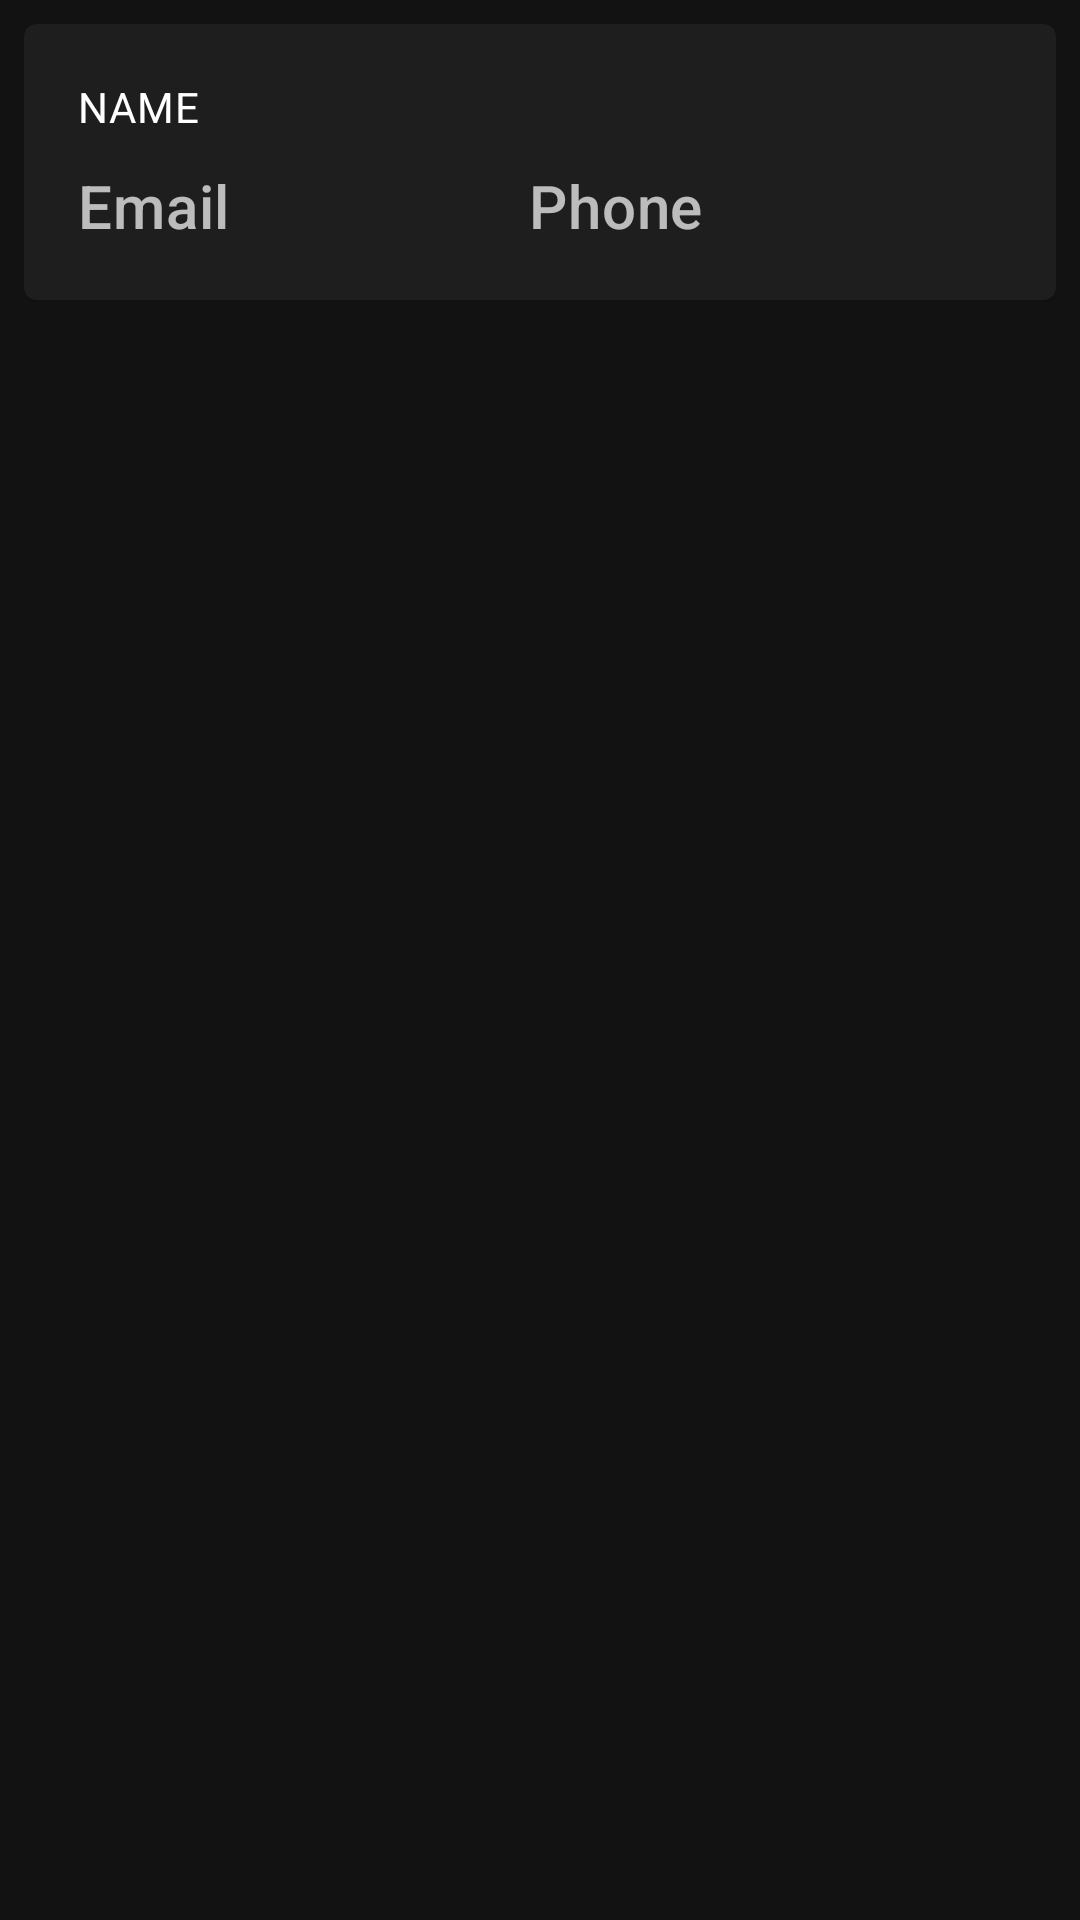

Produce the Android XML layout that renders to this screen, including the resource entries it uses.
<!-- AndroidManifest.xml: application theme Theme.GestionStock -->
<!-- res/layout/product_recyclerview_layout.xml -->
<?xml version="1.0" encoding="utf-8"?>
<LinearLayout
    xmlns:android="http://schemas.android.com/apk/res/android"
    android:orientation="vertical" android:layout_width="match_parent"
    android:layout_height="wrap_content"
    android:padding="8dp">


    <com.google.android.material.card.MaterialCardView
        android:id="@+id/product_card_view"
        android:layout_width="match_parent"
        android:layout_height="wrap_content"
        android:layout_marginBottom="8dp">
        <TextView
            android:id="@+id/tv_id"
            android:layout_width="wrap_content"
            android:layout_height="wrap_content"
            android:visibility="gone"
            />
        <LinearLayout android:padding="8dp" android:layout_margin="10dp" android:layout_height="wrap_content" android:layout_width="match_parent" android:orientation="vertical">
            <TextView
                android:id="@+id/tv_reference"
                android:layout_width="wrap_content"
                android:layout_height="wrap_content"
                android:text="Name"
                android:textAppearance="?attr/textAppearanceBody2"
                android:textAllCaps="true"
                />
            <LinearLayout
                android:layout_width="match_parent"
                android:layout_height="wrap_content"
                android:layout_marginTop="10dp"
                android:orientation="horizontal">
                <TextView
                    android:id="@+id/tv_name"
                    android:layout_weight="1"
                    android:layout_width="wrap_content"
                    android:layout_height="wrap_content"
                    android:text="Email"
                    android:layout_gravity="left"
                    android:textAppearance="?attr/textAppearanceHeadline6"
                    android:textColor="?android:attr/textColorSecondary" />
                <TextView
                    android:id="@+id/tv_qty"
                    android:layout_width="wrap_content"
                    android:layout_height="wrap_content"
                    android:layout_gravity="right"
                    android:layout_weight="1"
                    android:text="Phone"
                    android:textAppearance="?attr/textAppearanceHeadline6"
                    android:textColor="?android:attr/textColorSecondary" />
            </LinearLayout>
        </LinearLayout>
    </com.google.android.material.card.MaterialCardView>
</LinearLayout>
<!-- resources referenced by this layout -->
<resources>
  <style name="Theme.GestionStock" parent="Theme.MaterialComponents.NoActionBar">
          
          <item name="colorPrimary">@color/purple_500</item>
          <item name="colorPrimaryVariant">@color/purple_700</item>
          <item name="colorOnPrimary">@color/white</item>
          
          <item name="colorSecondary">@color/teal_200</item>
          <item name="colorSecondaryVariant">@color/teal_700</item>
          <item name="colorOnSecondary">@color/black</item>
          
          <item name="android:statusBarColor" tools:targetApi="l">?attr/colorPrimaryVariant</item>
          
      </style>
  <!-- not gathered from this repository: default colours our renderer supplied (Android Studio template values) -->
  <color name="purple_500">#FF6200EE</color>
  <color name="purple_700">#FF3700B3</color>
  <color name="teal_200">#FF03DAC5</color>
  <color name="teal_700">#FF018786</color>
  <color name="black">#FF000000</color>
  <color name="white">#FFFFFFFF</color>
</resources>
